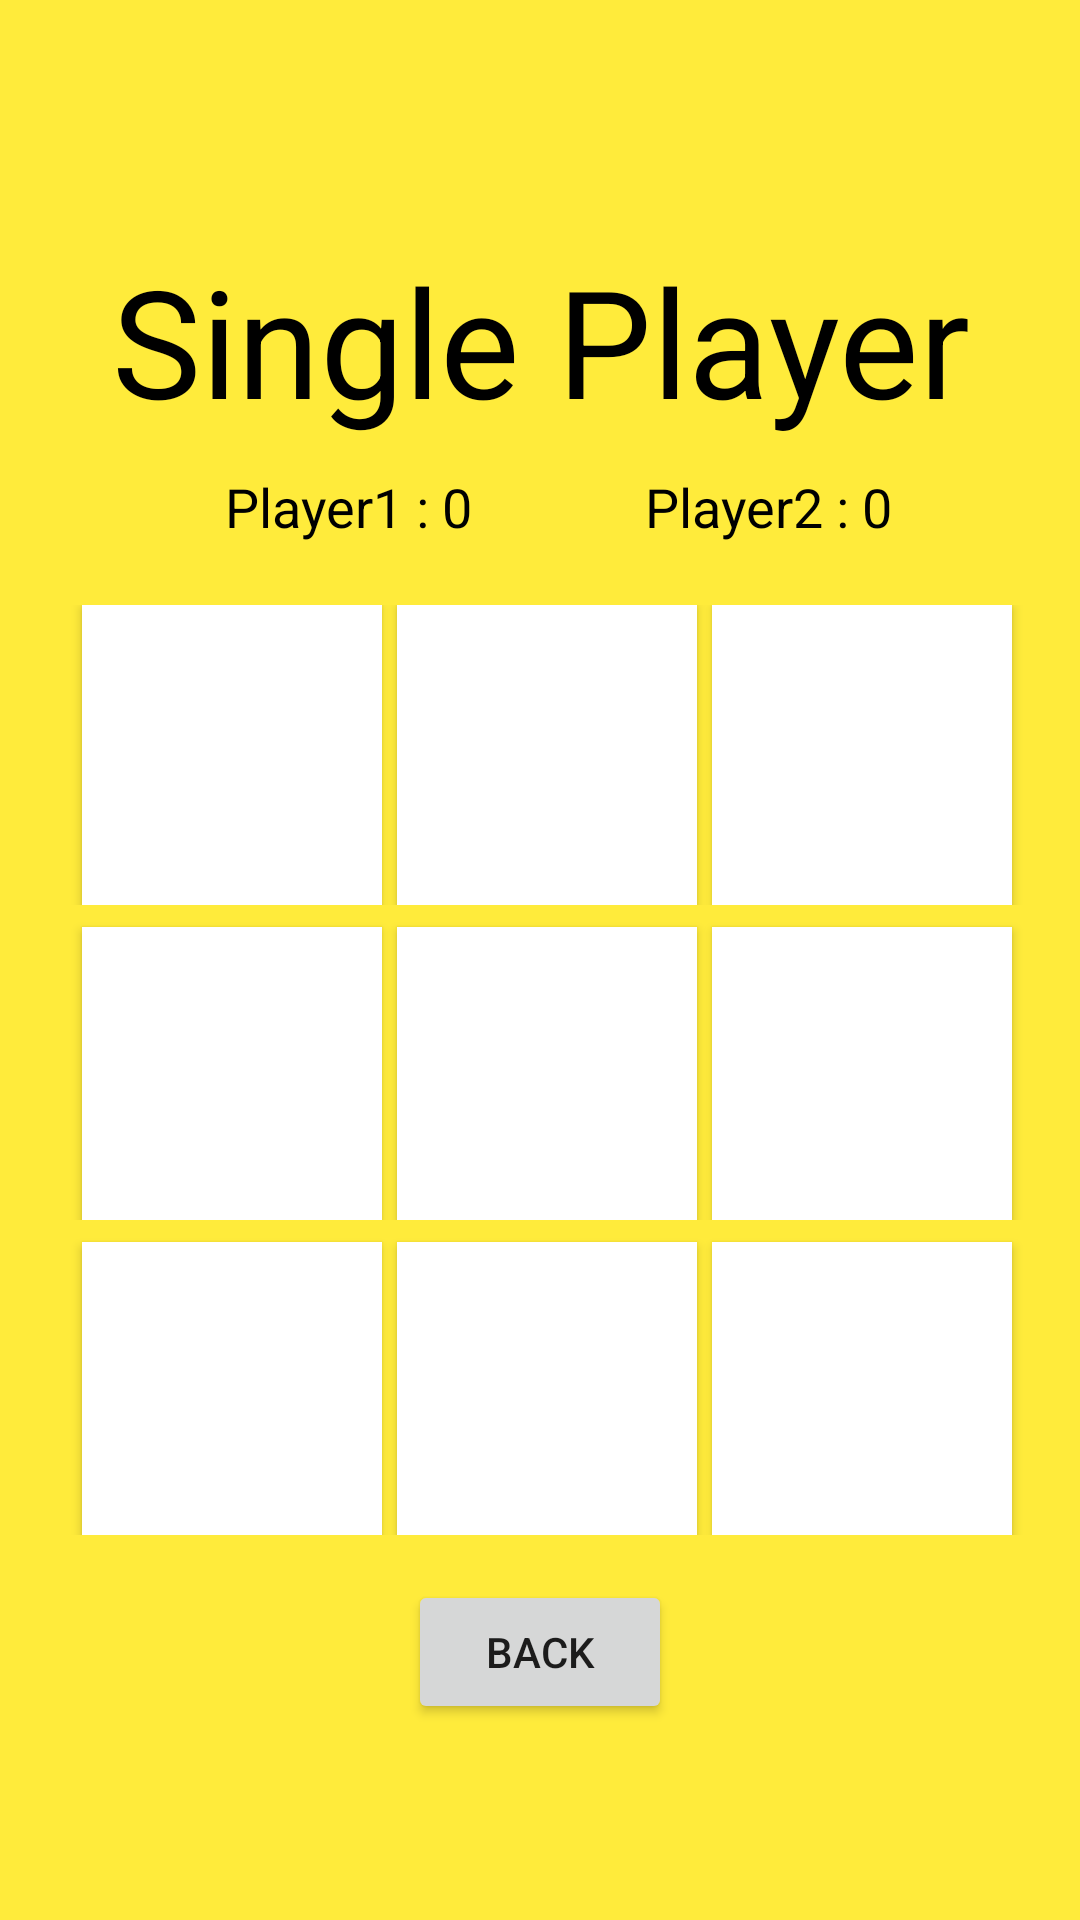

Android layout source for this screen:
<!-- AndroidManifest.xml: application theme Theme.ProjectTictactoe -->
<!-- res/layout/activity_game_play.xml -->
<?xml version="1.0" encoding="utf-8"?>
<TableLayout
    xmlns:android="http://schemas.android.com/apk/res/android"
    xmlns:tools="http://schemas.android.com/tools"
    android:layout_width="match_parent"
    android:layout_height="match_parent"
    android:background="#FFEB3B"
    android:gravity="center"
    tools:context=".GamePlayActivity">

    <RelativeLayout>
        <TextView
            android:layout_width="wrap_content"
            android:layout_height="wrap_content"
            android:layout_centerHorizontal="true"
            android:layout_marginTop="10dp"
            android:gravity="center"
            android:padding="5dp"
            android:text="Single Player"
            android:textAlignment="center"
            android:textColor="@color/black"
            android:textSize="50sp" />
    </RelativeLayout>

    <LinearLayout
        android:layout_width="wrap_content"
        android:layout_height="20dp"
        android:layout_margin="10dp"
        android:gravity="center">

        <TextView
            android:id="@+id/textView"
            android:layout_width="110dp"
            android:layout_height="30dp"
            android:layout_marginLeft="40dp"
            android:text="Player1 : 0"
            android:textColor="#000000"
            android:textSize="18dp" />

        <TextView
            android:id="@+id/textView2"
            android:layout_width="110dp"
            android:layout_height="30dp"
            android:layout_marginLeft="30dp"
            android:text="Player2 : 0"
            android:textColor="#000000"
            android:textSize="18dp" />
    </LinearLayout>

    <TableRow
        android:layout_width="match_parent"
        android:layout_height="match_parent"
        android:layout_marginTop="10dp"
        android:gravity="center">

        <Button
            android:id="@+id/button"
            android:layout_width="100dp"
            android:layout_height="100dp"
            android:layout_marginLeft="5dp"
            android:background="#FFFFFF"
            android:onClick="clickfun"
            android:textSize="60dp" />

        <Button
            android:id="@+id/button2"
            android:layout_width="100dp"
            android:layout_height="100dp"
            android:layout_marginLeft="5dp"
            android:background="#FFFFFF"
            android:onClick="clickfun"
            android:textSize="60dp" />

        <Button
            android:id="@+id/button3"
            android:layout_width="100dp"
            android:layout_height="100dp"
            android:layout_marginLeft="5dp"
            android:background="#FFFFFF"
            android:onClick="clickfun"
            android:textColor="#000000"
            android:textSize="60dp" />
    </TableRow>

    <TableRow
        android:layout_width="match_parent"
        android:layout_height="match_parent"
        android:gravity="center">

        <Button
            android:id="@+id/button4"
            android:layout_width="100dp"
            android:layout_height="100dp"
            android:layout_marginLeft="5dp"
            android:layout_marginTop="5dp"
            android:background="#FFFFFF"
            android:onClick="clickfun"
            android:textColor="#000000"
            android:textSize="60dp" />

        <Button
            android:id="@+id/button5"
            android:layout_width="100dp"
            android:layout_height="100dp"
            android:layout_marginLeft="5dp"
            android:layout_marginTop="5dp"
            android:background="#FFFFFF"
            android:onClick="clickfun"
            android:textColor="#000000"
            android:textSize="60dp" />

        <Button
            android:id="@+id/button6"
            android:layout_width="100dp"
            android:layout_height="100dp"
            android:layout_marginLeft="5dp"
            android:layout_marginTop="5dp"
            android:background="#FFFFFF"
            android:onClick="clickfun"
            android:textColor="#000000"
            android:textSize="60dp" />
    </TableRow>

    <TableRow
        android:layout_width="match_parent"
        android:layout_height="match_parent"
        android:gravity="center">

        <Button
            android:id="@+id/button7"
            android:layout_width="100dp"
            android:layout_height="100dp"
            android:layout_marginLeft="5dp"
            android:layout_marginTop="5dp"
            android:background="#FFFFFF"
            android:onClick="clickfun"
            android:textColor="#000000"
            android:textSize="60dp" />

        <Button
            android:id="@+id/button8"
            android:layout_width="100dp"
            android:layout_height="100dp"
            android:layout_marginLeft="5dp"
            android:layout_marginTop="5dp"
            android:background="#FFFFFF"
            android:onClick="clickfun"
            android:textColor="#000000"
            android:textSize="60dp" />

        <Button
            android:id="@+id/button9"
            android:layout_width="100dp"
            android:layout_height="100dp"
            android:layout_marginLeft="5dp"
            android:layout_marginTop="5dp"
            android:background="#FFFFFF"
            android:onClick="clickfun"
            android:textColor="#000000"
            android:textSize="60dp" />

    </TableRow>

    <LinearLayout
        android:layout_marginTop="15dp"
        android:gravity="center">

        <Button
            android:id="@+id/button10"
            android:layout_width="wrap_content"
            android:layout_height="wrap_content"
            android:text="Back" />
    </LinearLayout>

</TableLayout>
<!-- resources referenced by this layout -->
<resources>
  <style name="Theme.ProjectTictactoe" parent="Theme.MaterialComponents.DayNight.DarkActionBar">
          
          <item name="colorPrimary">@color/purple_500</item>
          <item name="colorPrimaryVariant">@color/purple_700</item>
          <item name="colorOnPrimary">@color/white</item>
          
          <item name="colorSecondary">@color/teal_200</item>
          <item name="colorSecondaryVariant">@color/teal_700</item>
          <item name="colorOnSecondary">@color/black</item>
          
          <item name="android:statusBarColor">?attr/colorPrimaryVariant</item>
          
      </style>
  <!-- not gathered from this repository: default colours our renderer supplied (Android Studio template values) -->
  <color name="purple_500">#FF6200EE</color>
  <color name="purple_700">#FF3700B3</color>
  <color name="teal_200">#FF03DAC5</color>
  <color name="teal_700">#FF018786</color>
  <color name="black">#FF000000</color>
  <color name="white">#FFFFFFFF</color>
</resources>
